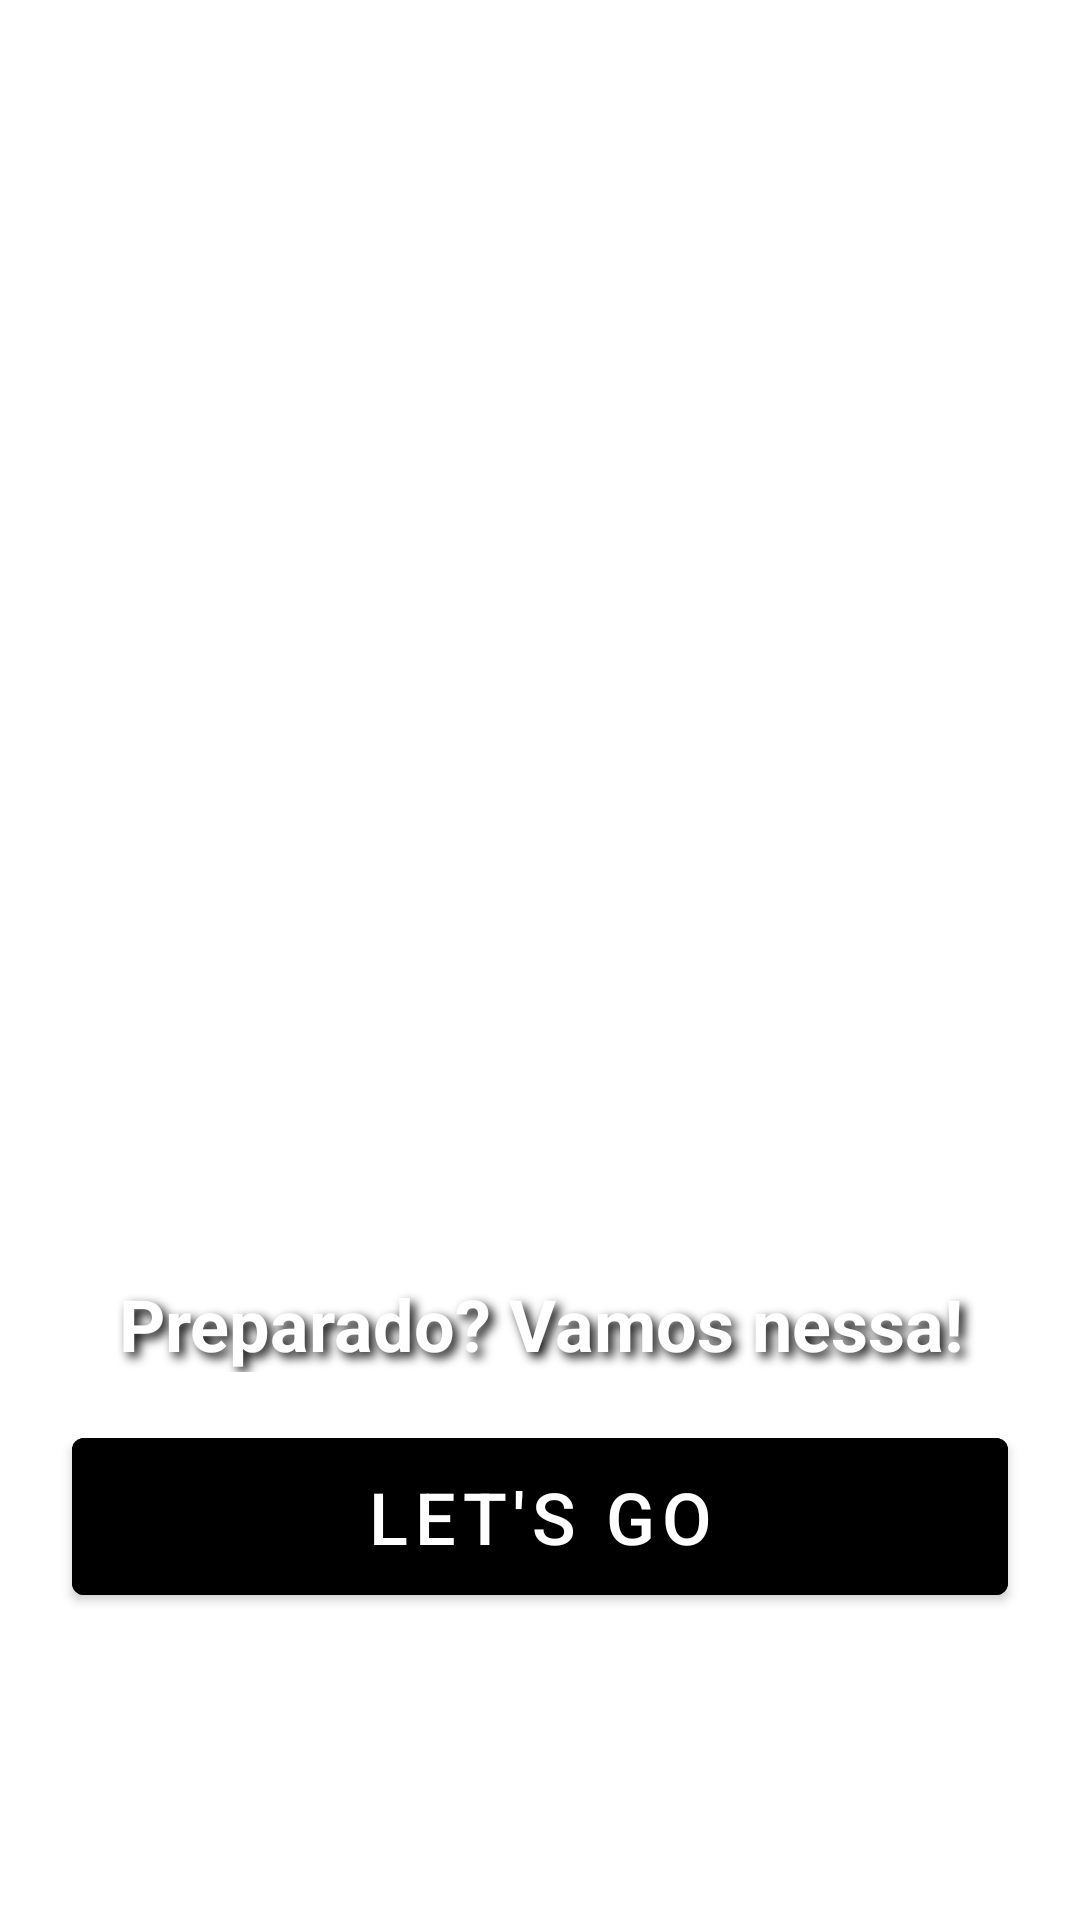

This screen was rendered from an Android layout file. Write that file and the resources it references.
<!-- AndroidManifest.xml: application theme Theme.FilmesApp -->
<!-- res/layout/intro_03.xml -->
<?xml version="1.0" encoding="utf-8"?>
<androidx.constraintlayout.widget.ConstraintLayout
    xmlns:android="http://schemas.android.com/apk/res/android"
    xmlns:app="http://schemas.android.com/apk/res-auto"
    xmlns:tools="http://schemas.android.com/tools"
    android:layout_width="match_parent"
    android:layout_height="match_parent"
    tools:context=".presentation.intros.SlideActivity">

    <ImageView
        android:importantForAccessibility="no"
        android:id="@+id/imageIntro3"
        android:layout_width="@dimen/default_size_300_dp"
        android:layout_height="@dimen/default_size_300_dp"
        android:layout_marginTop="@dimen/default_size_125_dp"
        android:scaleType="centerCrop"
        app:layout_constraintEnd_toEndOf="parent"
        app:layout_constraintStart_toStartOf="parent"
        app:layout_constraintTop_toTopOf="parent"
        app:srcCompat="@drawable/intro_03" />

    <TextView
        android:id="@+id/txt_title"
        android:layout_width="0dp"
        android:layout_height="wrap_content"
        android:layout_marginStart="@dimen/default_size_24_dp"
        android:layout_marginEnd="@dimen/default_size_24_dp"
        android:shadowColor="@color/black"
        android:shadowDx="5"
        android:shadowDy="5"
        android:shadowRadius="8"
        android:text="@string/intro_text3"
        android:textAlignment="center"
        android:textColor="@color/white"
        android:textSize="@dimen/default_text_24_sp"
        android:textStyle="bold"
        app:layout_constraintEnd_toEndOf="parent"
        app:layout_constraintStart_toStartOf="parent"
        app:layout_constraintTop_toBottomOf="@+id/imageIntro3" />

    <Button
        android:importantForAccessibility="yes"
        android:id="@+id/btn_start"
        android:layout_width="@dimen/default_size_0_dp"
        android:layout_height="wrap_content"
        android:padding="@dimen/default_size_10_dp"
        android:layout_marginStart="@dimen/default_size_24_dp"
        android:layout_marginTop="@dimen/default_size_16_dp"
        android:layout_marginEnd="@dimen/default_size_24_dp"
        android:backgroundTint="@color/black"
        android:contentDescription="@string/intro_button_description"
        android:onClick="openNextActivity"
        android:shadowColor="@color/black"
        android:shadowDx="3"
        android:shadowDy="3"
        android:shadowRadius="2"
        android:text="@string/intro_button"
        android:textColor="@color/white"
        android:textSize="@dimen/default_text_24_sp"
        app:layout_constraintEnd_toEndOf="parent"
        app:layout_constraintStart_toStartOf="parent"
        app:layout_constraintTop_toBottomOf="@+id/txt_title" />


</androidx.constraintlayout.widget.ConstraintLayout>
<!-- resources referenced by this layout -->
<resources>
  <color name="black">#FF000000</color>
  <color name="white">#FFFFFFFF</color>
  <dimen name="default_size_0_dp">0dp</dimen>
  <dimen name="default_size_10_dp">10dp</dimen>
  <dimen name="default_size_125_dp">125dp</dimen>
  <dimen name="default_size_16_dp">16dp</dimen>
  <dimen name="default_size_24_dp">24dp</dimen>
  <dimen name="default_size_300_dp">300dp</dimen>
  <dimen name="default_text_24_sp">24sp</dimen>
  <string name="intro_button">Let\'s Go</string>
  <string name="intro_button_description">Botão iniciar</string>
  <string name="intro_text3">Preparado? Vamos nessa!</string>
  <style name="Theme.FilmesApp" parent="Theme.MaterialComponents.DayNight.DarkActionBar">
          
          <item name="colorPrimary">@color/black_100</item>
          <item name="colorPrimaryVariant">@color/black_100</item>
          <item name="colorOnPrimary">@color/white</item>
          
          <item name="colorSecondary">@color/teal_200</item>
          <item name="colorSecondaryVariant">@color/teal_700</item>
          <item name="colorOnSecondary">@color/black</item>
          
          <item name="android:statusBarColor" tools:targetApi="l">?attr/colorPrimaryVariant</item>
          
      </style>
  <color name="black_100">#000000</color>
  <color name="teal_200">#DADADA</color>
  <color name="teal_700">#CACACA</color>
</resources>
